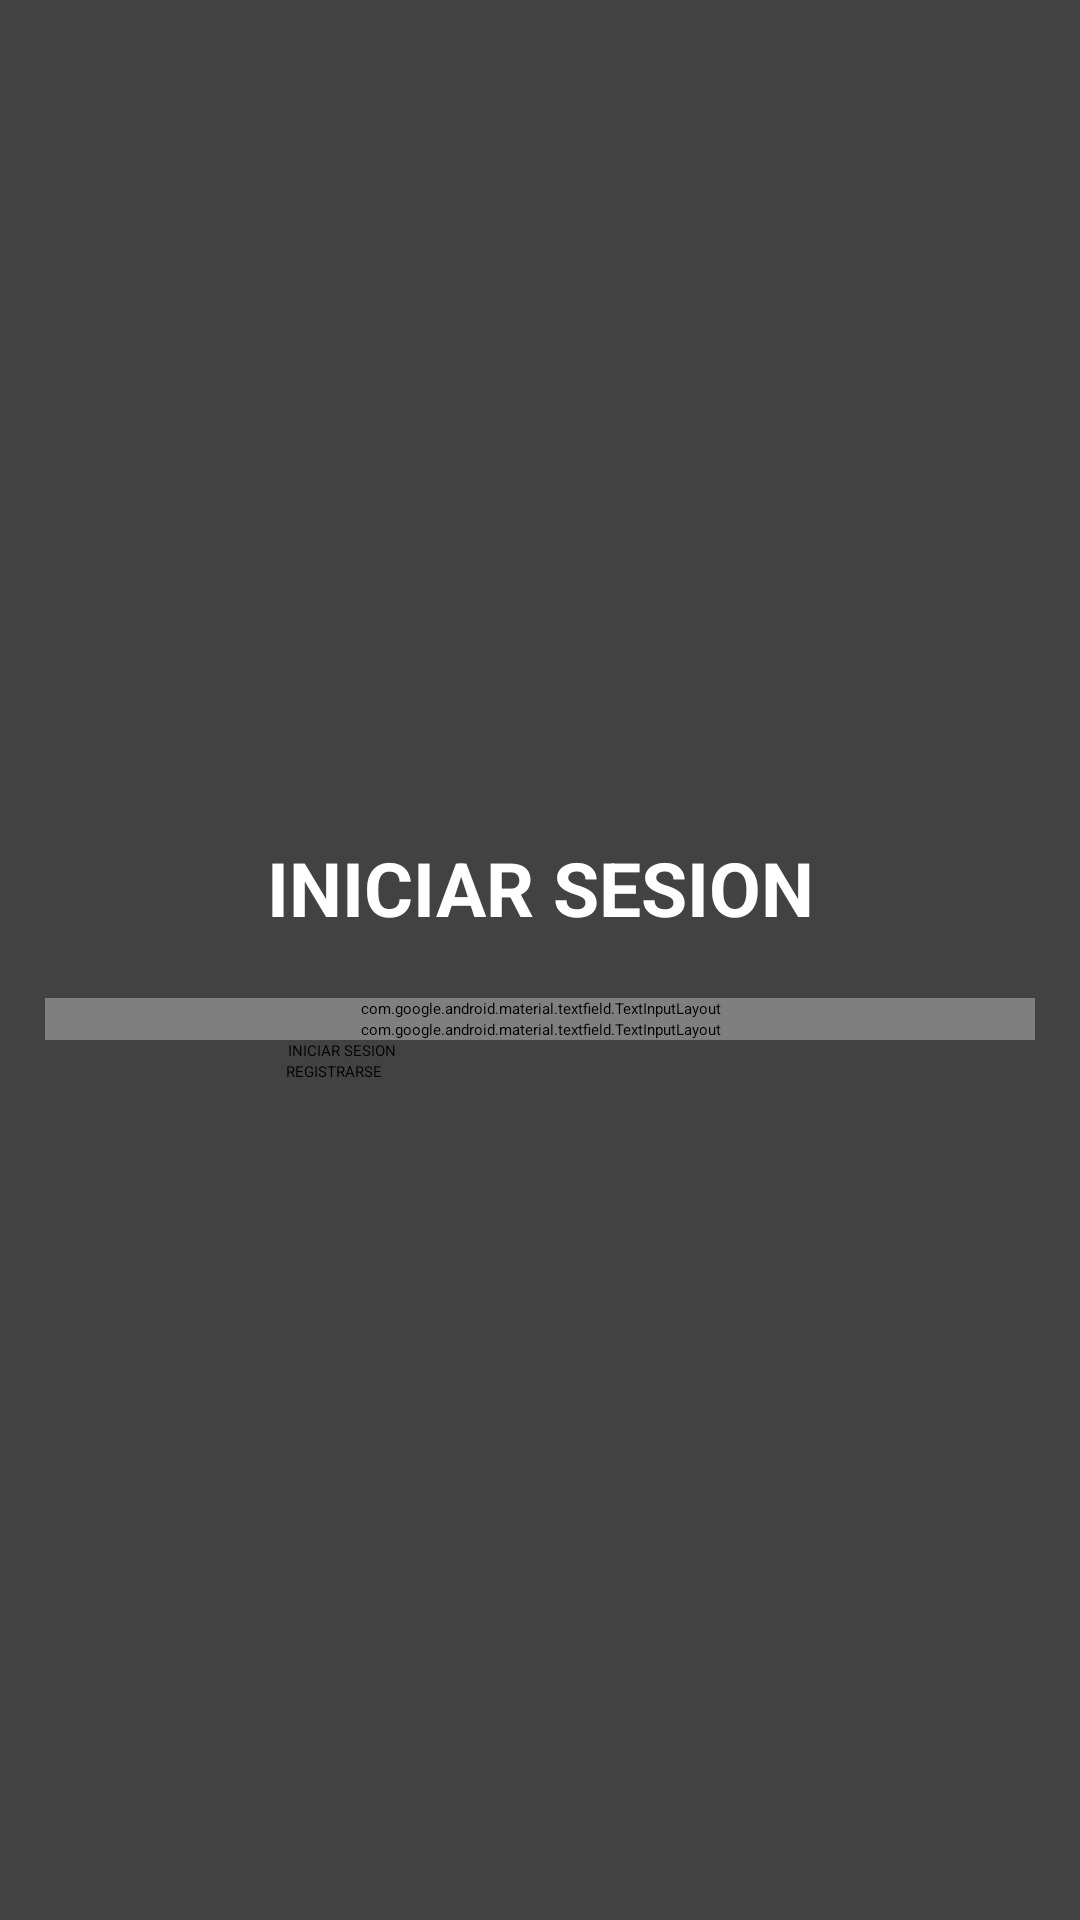

This screen was rendered from an Android layout file. Write that file and the resources it references.
<!-- AndroidManifest.xml: application theme Theme.BaseDeDatos -->
<!-- res/layout/activity_login.xml -->
<?xml version="1.0" encoding="utf-8"?>
<LinearLayout xmlns:android="http://schemas.android.com/apk/res/android"
    xmlns:app="http://schemas.android.com/apk/res-auto"
    xmlns:tools="http://schemas.android.com/tools"
    android:layout_width="match_parent"
    android:layout_height="match_parent"
    android:gravity="center"
    android:orientation="vertical"
    android:padding="15dp"
    android:background="@color/cardview_dark_background"
    tools:context=".Login">

    <TextView
        android:layout_width="match_parent"
        android:layout_height="wrap_content"
        android:layout_marginBottom="20dp"
        android:gravity="center"
        android:text="@string/login"
        android:textSize="25sp"
        android:textColor="@color/white"
        android:textStyle="bold" />

    <com.google.android.material.textfield.TextInputLayout
        android:layout_width="match_parent"
        android:layout_height="wrap_content">

        <com.google.android.material.textfield.TextInputEditText
            android:id="@+id/email"
            android:layout_width="match_parent"
            android:layout_height="wrap_content"
            android:textColor="@color/black"
            android:background="@color/white"
            android:hint="@string/email" />

    </com.google.android.material.textfield.TextInputLayout>

    <com.google.android.material.textfield.TextInputLayout
        android:layout_width="match_parent"
        android:layout_height="wrap_content">

        <com.google.android.material.textfield.TextInputEditText
            android:id="@+id/password"
            android:layout_width="match_parent"
            android:layout_height="wrap_content"
            android:textColor="@color/black"
            android:background="@color/white"
            android:hint="@string/password" />

    </com.google.android.material.textfield.TextInputLayout>

    <ProgressBar
        android:id="@+id/progressBar"
        android:layout_width="wrap_content"
        android:layout_height="wrap_content"
        android:visibility="gone" />
    

    <Button
        android:id="@+id/btn_login"
        android:layout_width="168dp"
        android:layout_height="wrap_content"
        android:backgroundTint="@color/material_on_surface_stroke"
        android:text="@string/login" />

    <Button
        android:id="@+id/btn_reg_now"
        android:layout_width="169dp"
        android:layout_height="wrap_content"
        android:backgroundTint="@color/material_on_surface_stroke"
        android:text="@string/reg_strate" />

</LinearLayout>
<!-- resources referenced by this layout -->
<resources>
  <color name="black">#FF000000</color>
  <color name="white">#FFFFFFFF</color>
  <string name="email">Email</string>
  <string name="login">INICIAR SESION</string>
  <string name="password">Contraseña</string>
  <string name="reg_strate">REGISTRARSE</string>
</resources>
